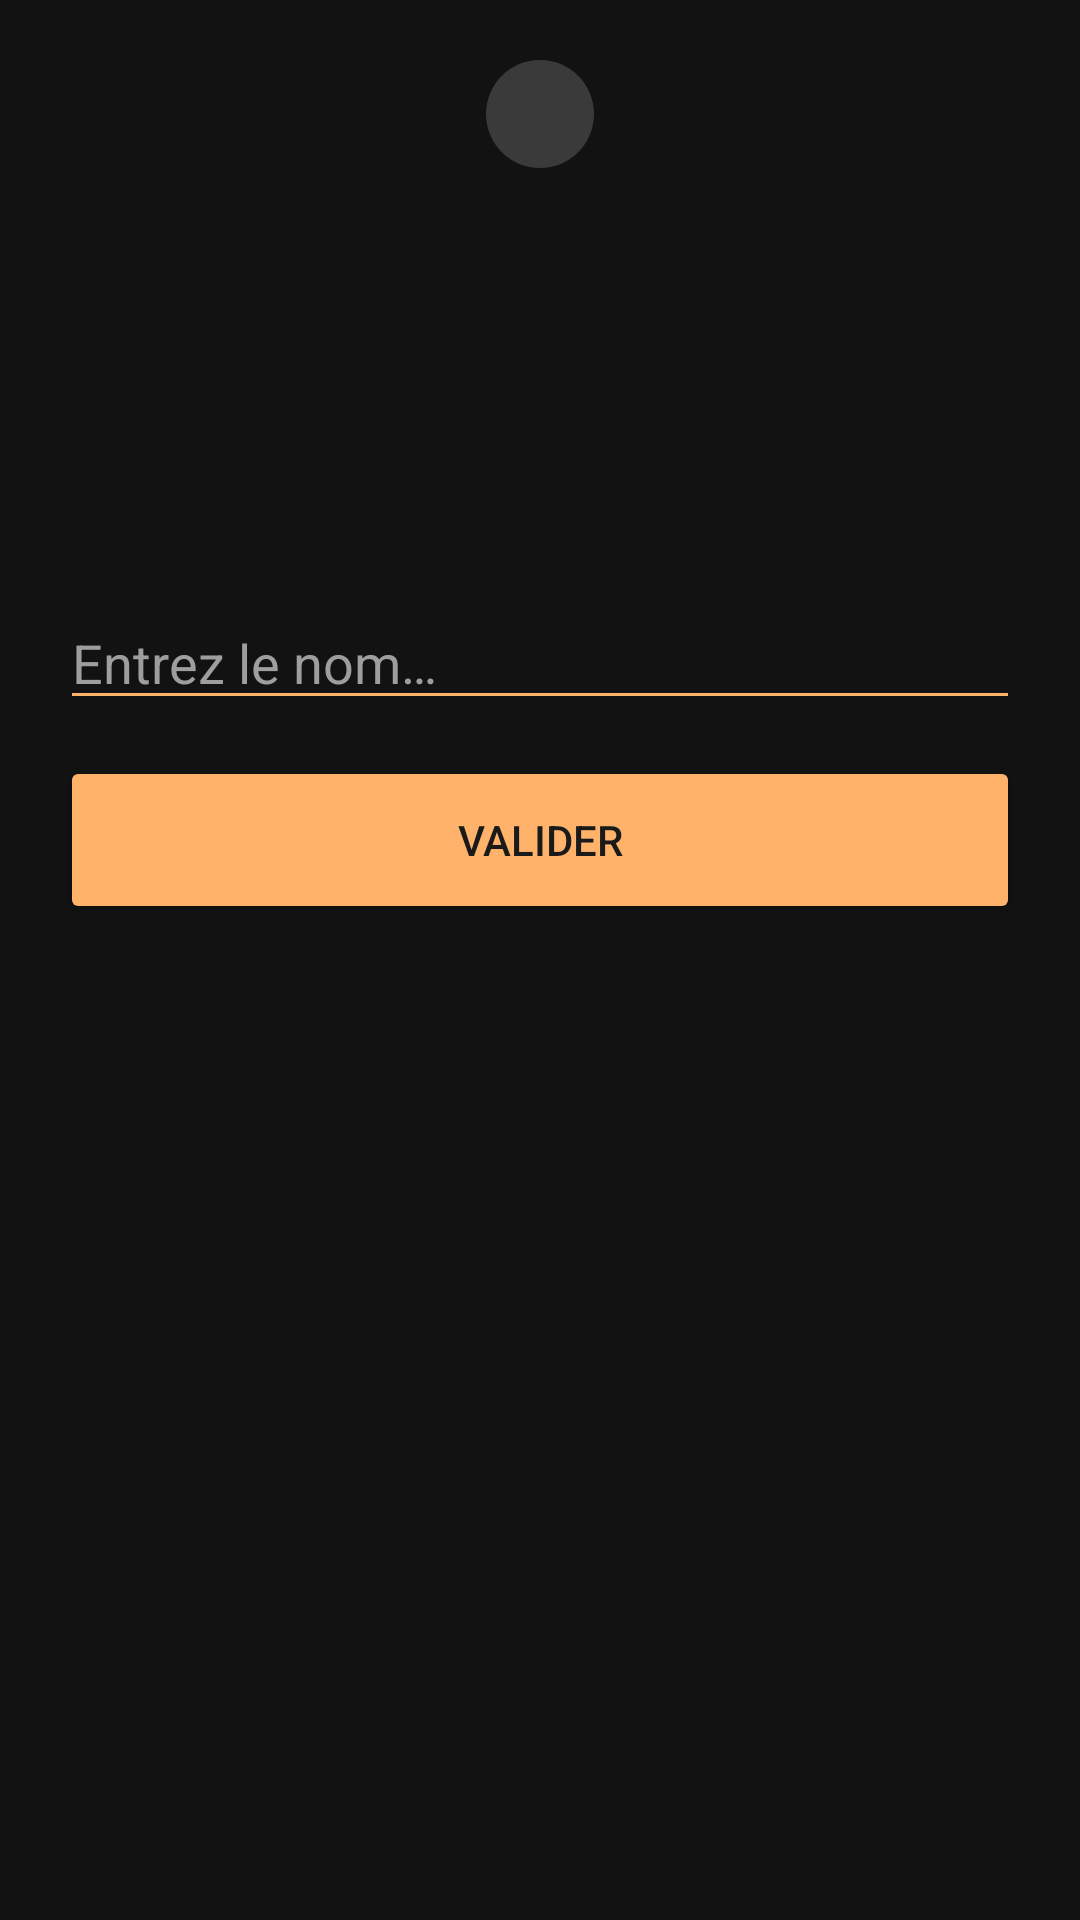

This screen was rendered from an Android layout file. Write that file and the resources it references.
<!-- AndroidManifest.xml: application theme Theme.App_mythology -->
<!-- res/layout/fragment_duel_question_classic.xml -->
<?xml version="1.0" encoding="utf-8"?>
<ScrollView xmlns:android="http://schemas.android.com/apk/res/android"
    android:layout_width="match_parent" android:layout_height="match_parent"
    android:background="@color/surface">

    <LinearLayout android:layout_width="match_parent" android:layout_height="wrap_content"
        android:orientation="vertical" android:padding="20dp">

        <TextView android:id="@+id/tv_difficulty_badge"
            android:layout_width="36dp" android:layout_height="36dp"
            android:layout_gravity="center_horizontal"
            android:gravity="center"
            android:textSize="16sp" android:textStyle="bold"
            android:textColor="#FF1A1A1A"
            android:background="@drawable/dot_neutral"
            android:layout_marginBottom="12dp"/>

        <TextView android:id="@+id/tv_duel_question_header"
            android:layout_width="match_parent" android:layout_height="wrap_content"
            android:textSize="13sp" android:textColor="@color/on_surface_variant"
            android:gravity="center"
            android:layout_marginBottom="16dp"/>

        <TextView android:id="@+id/tv_quiz_mythology"
            android:layout_width="match_parent" android:layout_height="wrap_content"
            android:textSize="16sp" android:textColor="@color/on_surface"
            android:layout_marginBottom="8dp"/>
        <TextView android:id="@+id/tv_quiz_domain"
            android:layout_width="match_parent" android:layout_height="wrap_content"
            android:textSize="16sp" android:textColor="@color/on_surface"
            android:layout_marginBottom="8dp"/>
        <TextView android:id="@+id/tv_quiz_race"
            android:layout_width="match_parent" android:layout_height="wrap_content"
            android:textSize="16sp" android:textColor="@color/on_surface"
            android:layout_marginBottom="16dp"/>

        <LinearLayout android:id="@+id/group_all_info"
            android:layout_width="match_parent" android:layout_height="wrap_content"
            android:orientation="vertical" android:visibility="gone"
            android:background="@drawable/card_bg"
            android:padding="12dp" android:layout_marginBottom="16dp">
            <TextView android:id="@+id/tv_quiz_all_info"
                android:layout_width="match_parent" android:layout_height="wrap_content"
                android:textSize="14sp" android:textColor="@color/on_surface"/>
        </LinearLayout>

        <EditText android:id="@+id/et_answer"
            android:layout_width="match_parent" android:layout_height="wrap_content"
            android:hint="Entrez le nom…" android:textColor="@color/on_surface"
            android:textColorHint="@color/on_surface_variant" android:backgroundTint="@color/primary"
            android:inputType="text" android:imeOptions="actionDone"
            android:layout_marginBottom="12dp"/>

        <Button android:id="@+id/btn_validate"
            android:layout_width="match_parent" android:layout_height="56dp"
            android:text="Valider" android:backgroundTint="@color/primary" android:textColor="@color/on_primary"/>

    </LinearLayout>
</ScrollView>
<!-- resources referenced by this layout -->
<resources>
  <color name="on_primary">#FF1A1A1A</color>
  <color name="on_surface">#FFEAEAEA</color>
  <color name="on_surface_variant">#FF9E9E9E</color>
  <color name="primary">#FFB36A</color>
  <color name="surface">#FF121212</color>
  <!-- drawable dot_neutral (drawable) -->
  <?xml version="1.0" encoding="utf-8"?>
  <shape xmlns:android="http://schemas.android.com/apk/res/android"
      android:shape="oval">
      <solid android:color="#FF3A3A3A"/>
  </shape>
  <style name="Theme.App_mythology" parent="Base.Theme.App_mythology" />
  <style name="Base.Theme.App_mythology" parent="Theme.MaterialComponents.DayNight.NoActionBar">
          
          <item name="colorPrimary">@color/primary</item>
          <item name="colorPrimaryDark">@color/colorPrimaryDark</item>
          <item name="colorAccent">@color/colorAccent</item>
          <item name="colorOnPrimary">@color/on_primary</item>
          <item name="colorSurface">@color/surface</item>
          <item name="colorOnSurface">@color/on_surface</item>
          <item name="android:windowBackground">@color/surface</item>
          <item name="android:statusBarColor">@color/surface</item>
          <item name="android:navigationBarColor">@color/surface</item>
          <item name="textInputStyle">@style/Widget.MaterialComponents.TextInputLayout.OutlinedBox</item>
          
          <item name="materialButtonStyle">@style/AppButton</item>
      </style>
  <color name="colorPrimaryDark">#FF0A0A0A</color>
  <color name="colorAccent">#FFB36A</color>
  <style name="AppButton" parent="Widget.MaterialComponents.Button">
          <item name="android:textAllCaps">false</item>
          <item name="android:letterSpacing">0</item>
          <item name="android:insetTop">0dp</item>
          <item name="android:insetBottom">0dp</item>
          <item name="android:maxLines">1</item>
          <item name="android:textSize">15sp</item>
          <item name="autoSizeTextType">uniform</item>
          <item name="autoSizeMinTextSize">11sp</item>
          <item name="autoSizeMaxTextSize">15sp</item>
      </style>
</resources>
